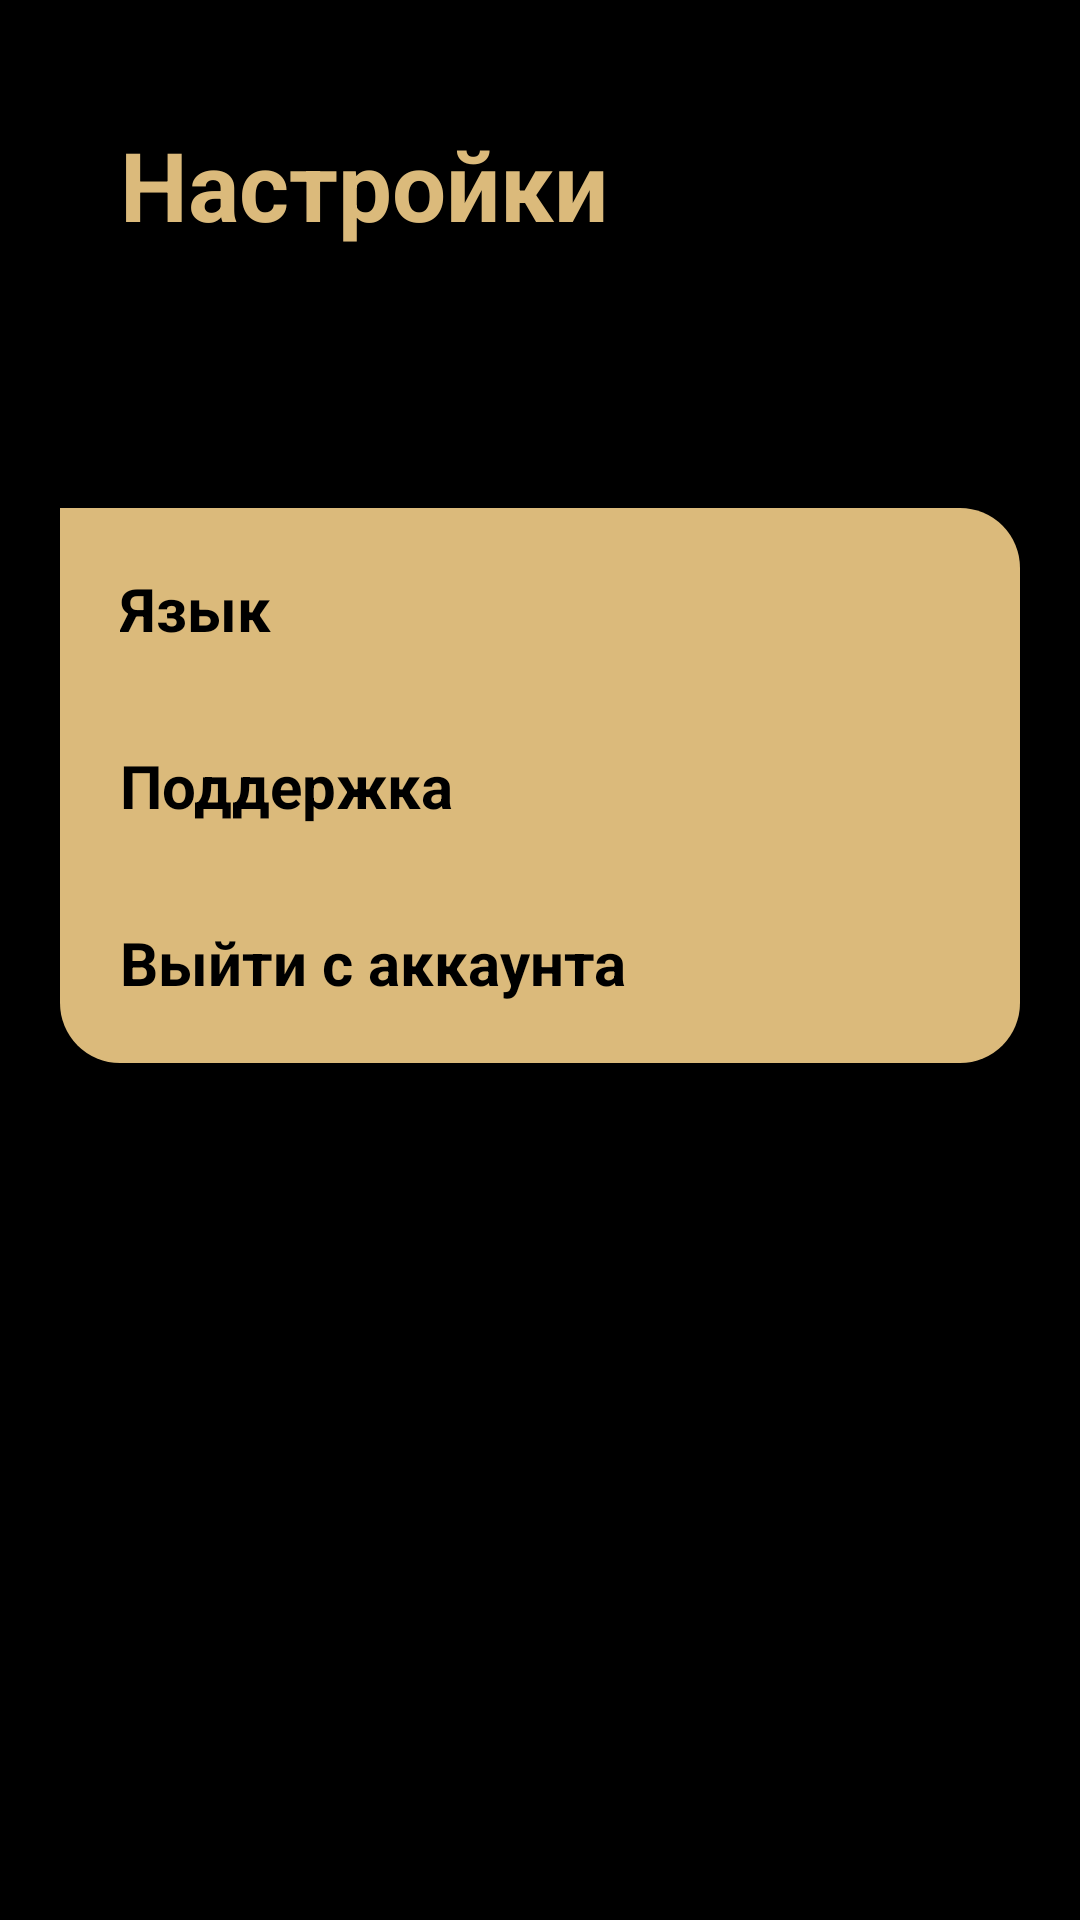

Produce the Android XML layout that renders to this screen, including the resource entries it uses.
<!-- AndroidManifest.xml: application theme Theme.LawyersApp -->
<!-- res/layout/fragment_setting.xml -->
<?xml version="1.0" encoding="utf-8"?>
<androidx.constraintlayout.widget.ConstraintLayout
    xmlns:android="http://schemas.android.com/apk/res/android"
    xmlns:tools="http://schemas.android.com/tools"
    android:layout_width="match_parent"
    android:layout_height="match_parent"
    android:background="@color/black"
    xmlns:app="http://schemas.android.com/apk/res-auto"
    tools:context=".ui.fragment.setting.SettingFragment">

    <TextView
        android:id="@+id/txt_register"
        android:layout_margin="40dp"
        app:layout_constraintTop_toTopOf="parent"
        app:layout_constraintStart_toStartOf="parent"
        android:textSize="32sp"
        android:textStyle="bold"
        android:textColor="@color/gold"
        android:text="@string/settings"
        android:layout_width="wrap_content"
        android:layout_height="wrap_content"/>

    <androidx.constraintlayout.widget.ConstraintLayout
        android:id="@+id/container"
        android:layout_margin="20dp"
        android:background="@drawable/gold_bc"
        app:layout_constraintBottom_toBottomOf="parent"
        app:layout_constraintVertical_bias="0.2"
        app:layout_constraintTop_toBottomOf="@id/txt_register"
        android:layout_width="match_parent"
        android:padding="20dp"
        android:layout_height="wrap_content">

        <TextView
            android:id="@+id/txt_language"
            app:layout_constraintTop_toTopOf="parent"
            app:layout_constraintStart_toStartOf="parent"
            android:textStyle="bold"
            android:textSize="20sp"
            android:textColor="@color/black"
            android:text="@string/language"
            android:layout_width="match_parent"
            android:layout_height="wrap_content"/>

        <TextView
            android:id="@+id/txt_help"
            android:layout_marginTop="32dp"
            app:layout_constraintTop_toBottomOf="@id/txt_language"
            app:layout_constraintStart_toStartOf="@id/txt_language"
            android:textStyle="bold"
            android:textColor="@color/black"
            android:textSize="20sp"
            android:text="@string/support"
            android:layout_width="wrap_content"
            android:layout_height="wrap_content"/>

        <TextView
            android:id="@+id/txt_out_acc"
            android:layout_marginTop="32dp"
            app:layout_constraintTop_toBottomOf="@id/txt_help"
            app:layout_constraintStart_toStartOf="@id/txt_language"
            android:textSize="20sp"
            android:textColor="@color/black"
            android:textStyle="bold"
            android:text="@string/out_of_acc"
            android:layout_width="wrap_content"
            android:layout_height="wrap_content"/>

    </androidx.constraintlayout.widget.ConstraintLayout>
</androidx.constraintlayout.widget.ConstraintLayout>
<!-- resources referenced by this layout -->
<resources>
  <color name="black">#FF000000</color>
  <color name="gold">#DBBA7B</color>
  <!-- drawable gold_bc (drawable) -->
  <?xml version="1.0" encoding="utf-8"?>
  <shape xmlns:android="http://schemas.android.com/apk/res/android">
  <solid android:color="@color/gold"/>
      <corners android:bottomLeftRadius="20dp" android:topRightRadius="20dp"
         android:bottomRightRadius="20dp"/>
  </shape>
  <string name="language">Язык</string>
  <string name="out_of_acc">Выйти с аккаунта</string>
  <string name="settings">Настройки</string>
  <string name="support">Поддержка</string>
  <style name="Theme.LawyersApp" parent="Theme.MaterialComponents.DayNight.NoActionBar.Bridge">
          
          <item name="colorPrimary">@color/purple_500</item>
          <item name="colorPrimaryVariant">@color/purple_700</item>
          <item name="colorOnPrimary">@color/white</item>
          
          <item name="colorSecondary">@color/teal_200</item>
          <item name="colorSecondaryVariant">@color/teal_700</item>
          <item name="colorOnSecondary">@color/black</item>
          
          <item name="android:statusBarColor">?attr/colorOnSecondary</item>
          
      </style>
  <color name="purple_500">#FF6200EE</color>
  <color name="purple_700">#FF3700B3</color>
  <color name="white">#FFFFFFFF</color>
  <color name="teal_200">#FF03DAC5</color>
  <color name="teal_700">#FF018786</color>
</resources>
